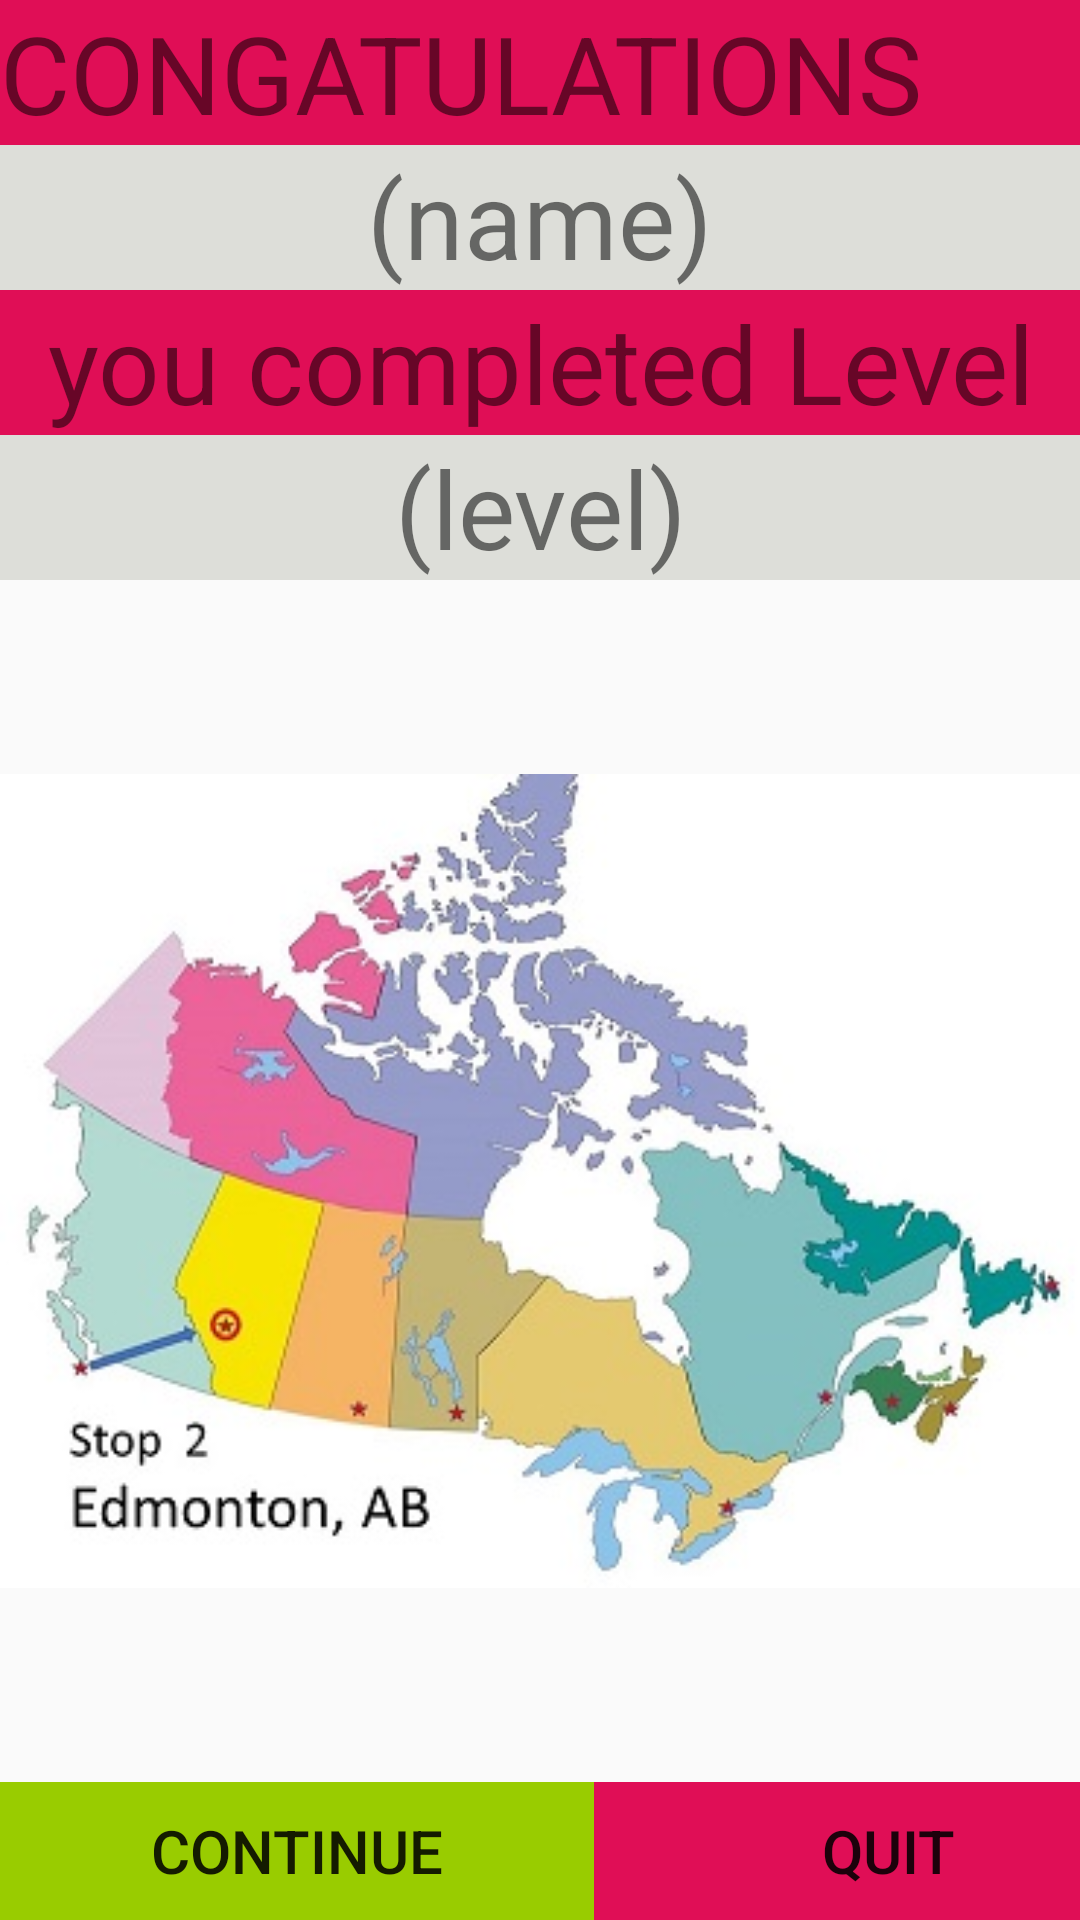

Here is an Android app screen rendered from its layout file. Give the layout XML and the strings, colors and styles it references.
<!-- AndroidManifest.xml: application theme AppTheme -->
<!-- res/layout/activity_succ.xml -->
<?xml version="1.0" encoding="utf-8"?>
<LinearLayout xmlns:android="http://schemas.android.com/apk/res/android"
    xmlns:app="http://schemas.android.com/apk/res-auto"
    xmlns:tools="http://schemas.android.com/tools"

    android:layout_width="match_parent"
    android:layout_height="match_parent"
    android:orientation="vertical"
    android:weightSum="1">

    <TextView
        android:id="@+id/tv_congrats"
        android:layout_width="match_parent"
        android:layout_height="wrap_content"
        android:background="@color/colorAccent"
        android:text="CONGATULATIONS"
        android:textSize="36sp"
        tools:textAlignment="center" />

    <TextView
        android:id="@+id/tb_name"
        android:layout_width="match_parent"
        android:layout_height="wrap_content"
        android:background="#DDDED9"
        android:text="(name)"
        android:textAlignment="center"
        android:textSize="36sp" />

    <TextView
        android:id="@+id/tb_finished"
        android:layout_width="match_parent"
        android:layout_height="wrap_content"
        android:background="@color/colorAccent"
        android:text="you completed Level"
        android:textAlignment="center"
        android:textSize="36sp" />

    <TextView
        android:id="@+id/tb_level"
        android:layout_width="match_parent"
        android:layout_height="wrap_content"
        android:background="#DDDED9"
        android:text="(level)"
        android:textAlignment="center"
        android:textSize="36sp" />

    <ImageView
        android:id="@+id/iv_success"
        android:layout_width="match_parent"
        android:layout_height="247dp"
        app:srcCompat="@drawable/u2"
        android:layout_weight="1" />

    <LinearLayout
        android:layout_width="match_parent"
        android:layout_height="46dp"
        android:orientation="horizontal">

        <Button
            android:id="@+id/btn_continue"
            android:layout_width="198dp"
            android:layout_height="wrap_content"
            android:background="@android:color/holo_green_light"
            android:text="CONTINUE"
            android:textAlignment="center"
            android:textSize="20sp" />

        <Button
            android:id="@+id/btn_quit"
            android:layout_width="196dp"
            android:layout_height="wrap_content"
            android:background="?attr/colorAccent"
            android:text="QUIT"
            android:textSize="20sp" />
    </LinearLayout>
</LinearLayout>
<!-- resources referenced by this layout -->
<resources>
  <color name="colorAccent">#e00e56</color>
  <!-- drawable u2: jpg bitmap (drawable, 33451 bytes) -->
  <style name="AppTheme" parent="Theme.AppCompat.Light.DarkActionBar">
          <item name="android:windowDisablePreview">true</item>
          <item name="colorPrimary">@color/colorPrimary</item>
          <item name="colorPrimaryDark">@color/colorPrimaryDark</item>
          <item name="colorAccent">@color/colorAccent</item>
      </style>
  <color name="colorPrimary">#3F51B5</color>
  <color name="colorPrimaryDark">#303F9F</color>
</resources>
